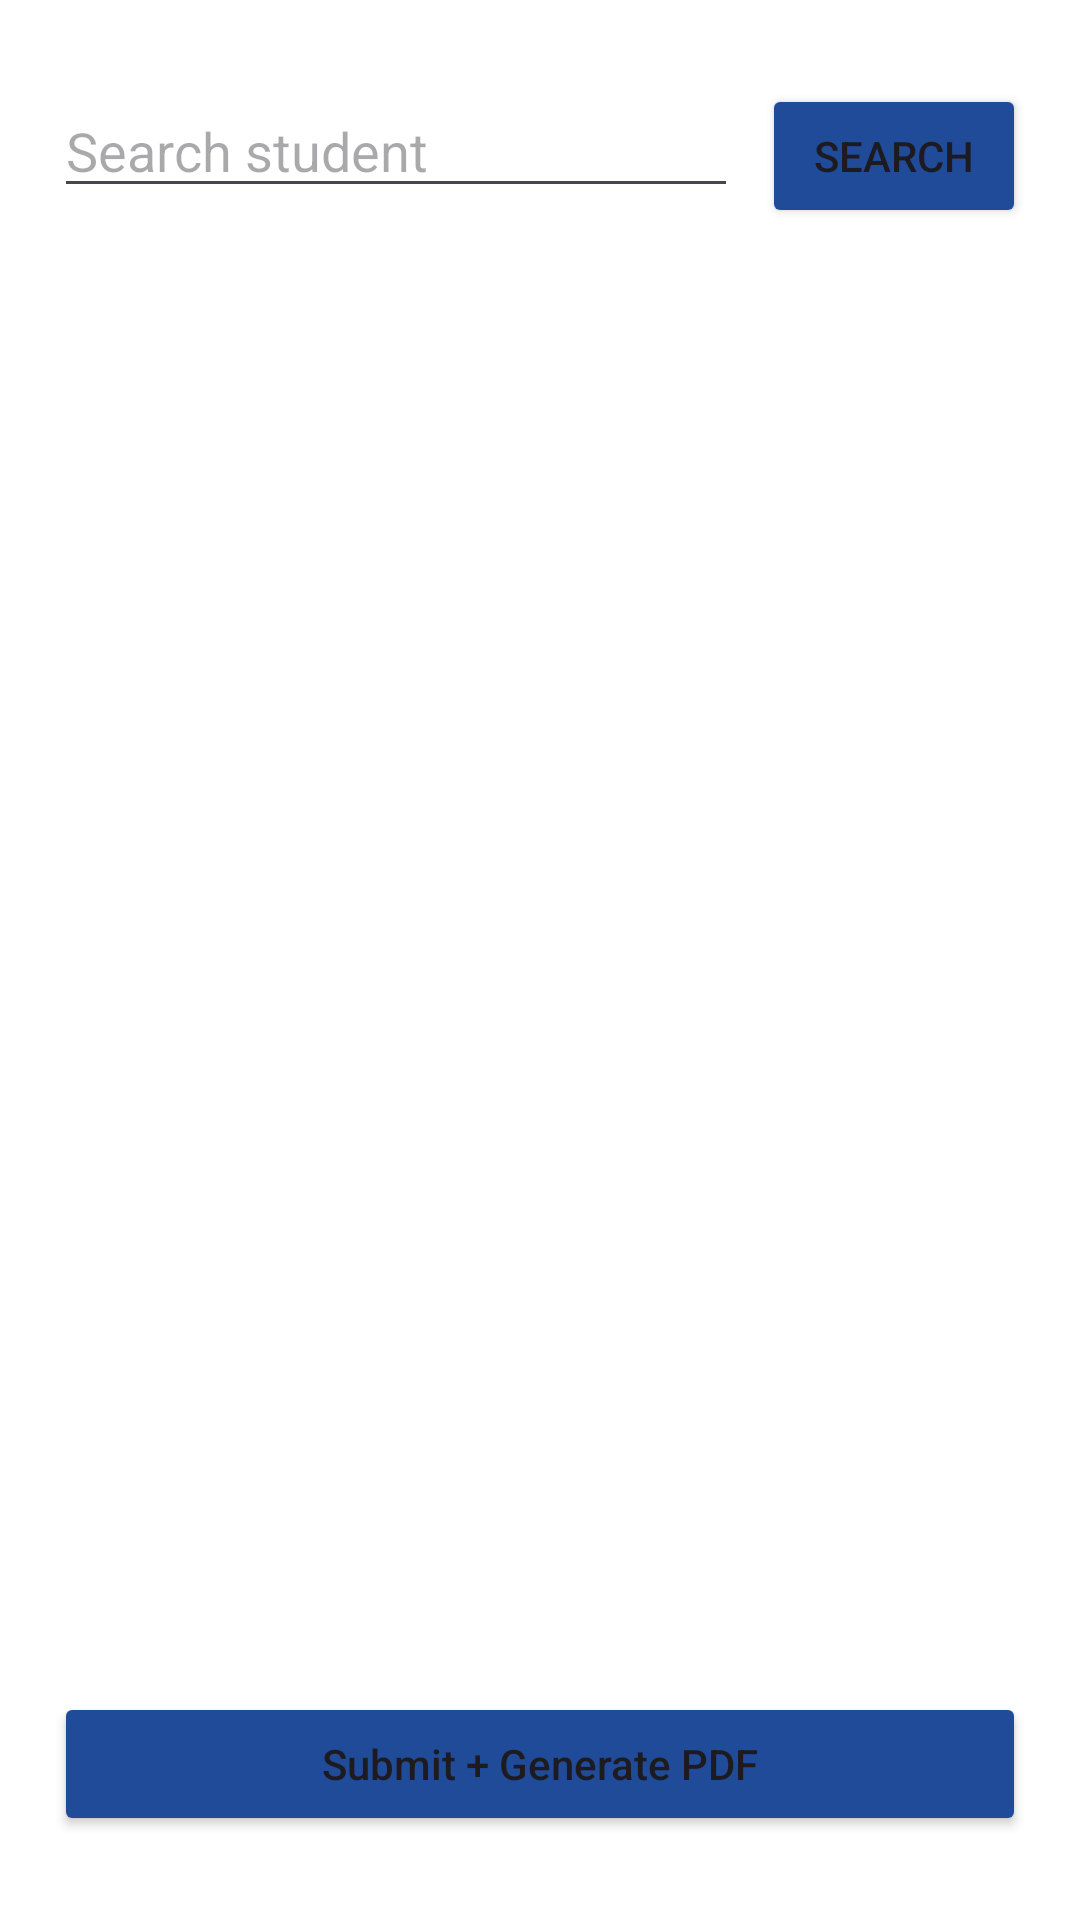

This screen was rendered from an Android layout file. Write that file and the resources it references.
<!-- AndroidManifest.xml: application theme Theme.SSJB -->
<!-- res/layout/activity_session_attendance.xml -->
<?xml version="1.0" encoding="utf-8"?>
<LinearLayout xmlns:android="http://schemas.android.com/apk/res/android"
    android:layout_width="match_parent"
    android:layout_height="match_parent"
    android:background="?attr/colorSurface"
    android:fitsSystemWindows="true"
    android:orientation="vertical"
    android:paddingLeft="18dp"
    android:paddingTop="28dp"
    android:paddingRight="18dp"
    android:paddingBottom="28dp">

    <LinearLayout
        android:layout_width="match_parent"
        android:layout_height="wrap_content"
        android:orientation="horizontal">

        <EditText
            android:id="@+id/searchStudentInput"
            android:layout_width="0dp"
            android:layout_height="wrap_content"
            android:layout_weight="1"
            android:hint="@string/search_student" />

        <Button
            android:id="@+id/searchButton"
            android:layout_width="wrap_content"
            android:layout_height="wrap_content"
            android:layout_marginStart="8dp"
            android:backgroundTint="?attr/colorPrimary"
            android:text="@string/search" />
    </LinearLayout>

    <androidx.recyclerview.widget.RecyclerView
        android:id="@+id/attendanceRecycler"
        android:layout_width="match_parent"
        android:layout_height="0dp"
        android:layout_weight="1"
        android:layout_marginTop="10dp" />

    <Button
        android:id="@+id/submitAttendanceButton"
        android:layout_width="match_parent"
        android:layout_height="wrap_content"
        android:layout_marginTop="8dp"
        android:backgroundTint="?attr/colorPrimary"
        android:text="@string/submit_and_generate_pdf"
        android:textAllCaps="false" />
</LinearLayout>
<!-- resources referenced by this layout -->
<resources>
  <string name="search">Search</string>
  <string name="search_student">Search student</string>
  <string name="submit_and_generate_pdf">Submit + Generate PDF</string>
  <style name="Theme.SSJB" parent="Base.Theme.SSJB" />
  <style name="Base.Theme.SSJB" parent="Theme.Material3.DayNight.NoActionBar">
          <item name="colorPrimary">@color/ssjb_primary</item>
          <item name="colorOnPrimary">@color/ssjb_on_primary</item>
          <item name="colorSecondary">@color/ssjb_secondary</item>
          <item name="colorTertiary">@color/ssjb_tertiary</item>
          <item name="colorOnBackground">@color/ssjb_on_background</item>
          <item name="colorSurface">@color/ssjb_surface</item>
          <item name="colorOnSurface">@color/ssjb_on_surface</item>
          <item name="colorSurfaceVariant">@color/ssjb_surface_variant</item>
          <item name="colorOnSurfaceVariant">@color/ssjb_on_surface_variant</item>
          <item name="colorOutline">@color/ssjb_outline</item>
          <item name="colorError">@color/ssjb_error</item>
          <item name="android:statusBarColor">@color/ssjb_background</item>
          <item name="android:navigationBarColor">@color/ssjb_background</item>
          <item name="android:windowBackground">@color/ssjb_background</item>
          <item name="android:forceDarkAllowed">true</item>
      </style>
  <color name="ssjb_primary">#1F4B99</color>
  <color name="ssjb_on_primary">#FFFFFF</color>
  <color name="ssjb_secondary">#0F766E</color>
  <color name="ssjb_tertiary">#A15E2E</color>
  <color name="ssjb_on_background">#1E2430</color>
  <color name="ssjb_surface">#FFFFFF</color>
  <color name="ssjb_on_surface">#1E2430</color>
  <color name="ssjb_surface_variant">#E7EEF8</color>
  <color name="ssjb_on_surface_variant">#5E667A</color>
  <color name="ssjb_outline">#CCD6E2</color>
  <color name="ssjb_error">#C62828</color>
  <color name="ssjb_background">#F4F7FB</color>
</resources>
